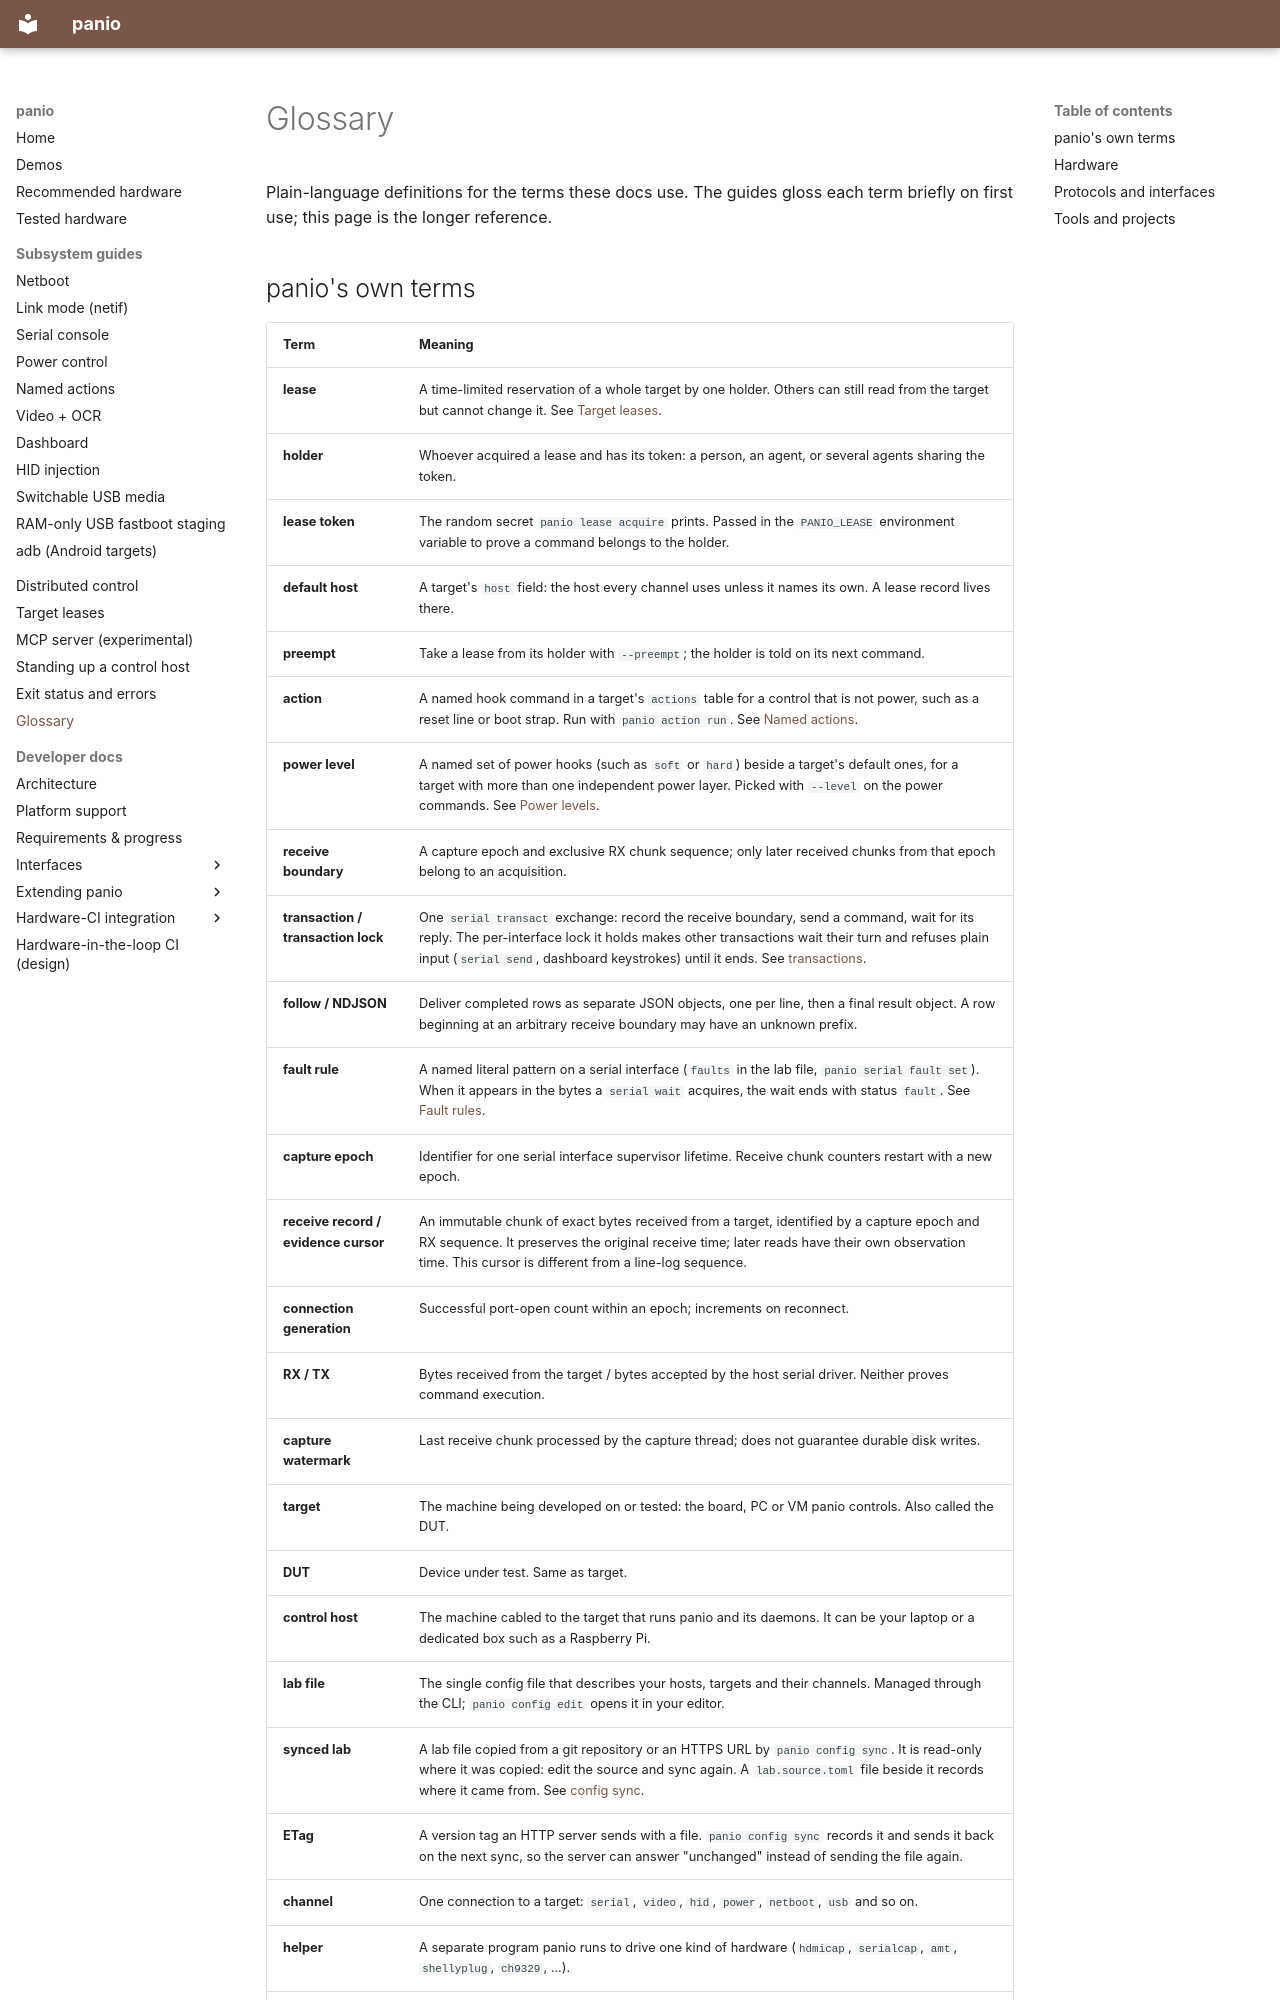

repository: curtisgalloway/panio · page: glossary/index.html · generator: mkdocs

<!--
SPDX-FileCopyrightText: 2026 The Panio Authors
SPDX-License-Identifier: Apache-2.0
-->

# Glossary

Plain-language definitions for the terms these docs use. The guides gloss
each term briefly on first use; this page is the longer reference.
